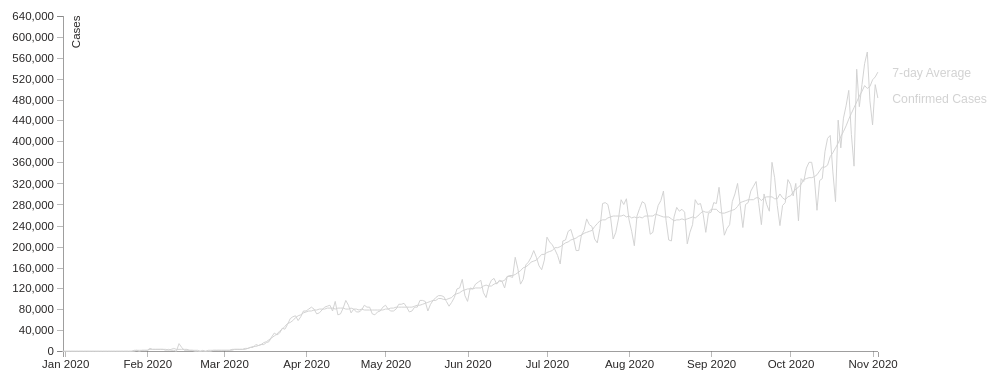
D3 v5 page, settled after 360 driven frames (6 s of simulated time); the page loaded 1 data file(s).


    //------------------------1. PREPARATION------------------------//
    //-----------------------------SVG------------------------------//
    const width = 850;
    const height = 350;
    const margin = 5;
    const padding = 5;
    const adj = 60;
    // we are appending SVG first
    const svg = d3.select("div#container").append("svg")
        .attr("preserveAspectRatio", "xMinYMin meet")
        .attr("viewBox", "-"
            + adj + " -"
            + adj + " "
            + (width + adj *3) + " "
            + (height + adj*3))
        .style("padding", padding)
        .style("margin", margin)
        .classed("svg-content", true);

    //-----------------------------DATA-----------------------------//
    const timeConv = d3.timeParse("%d-%b-%Y");
    const dataset = d3.csv("more_data.csv");
    dataset.then(function(data) {
        let slices = data.columns.slice(1).map(function (id) {
            return {
                id: id,
                values: data.map(function (d) {
                    return {
                        date: timeConv(d.date),
                        measurement: +d[id]
                    };
                })
            };
        });

//----------------------------SCALES----------------------------//
        const xScale = d3.scaleTime().range([0,width]);
        const yScale = d3.scaleLinear().rangeRound([height, 0]);
        xScale.domain(d3.extent(data, function(d){
            return timeConv(d.date)}));
        const step = 16,
            min = 0,
            max = 640000,
            stepValue = (max - min) / step,
            tickValues = d3.range(min, max + stepValue, stepValue);
        yScale.domain([0,640000]);

//-----------------------------AXES-----------------------------//
        const yaxis = d3.axisLeft()
            .ticks((slices[0].values).length)
            .scale(yScale)
            .tickValues(tickValues);

        const xaxis = d3.axisBottom()
            .ticks(d3.timeDay.every(31))
            .tickFormat(d3.timeFormat('%b %Y'))
            .scale(xScale);

//----------------------------LINES-----------------------------//
        const line = d3.line()
            .x(function(d) { return xScale(d.date); })
            .y(function(d) { return yScale(d.measurement); });

//-------------------------2. DRAWING---------------------------//
//-----------------------------AXES-----------------------------//
        svg.append("g")
            .attr("class", "axis")
            .attr("transform", "translate(0," + height + ")")
            .call(xaxis);

        svg.append("g")
            .attr("class", "axis")
            .call(yaxis)
            .append("text")
            .attr("transform", "rotate(-90)")
            .attr("dy", "1em")
            .attr("y", 6)
            .style("text-anchor", "end")
            .text("Cases");


        //----------------------------LINES-----------------------------//
        const lines = svg.selectAll("lines")
            .data(slices)
            .enter()
            .append("g");

        lines.append("path")
            .attr("class", "line")
            .attr("d", function(d) { return line(d.values); });

        lines.append("text")
            .attr("class","serie_label")
            .datum(function(d) {
                return {
                    id: d.id,
                    value: d.values[d.values.length - 1]}; })
            .attr("transform", function(d) {
                return "translate(" + (xScale(d.value.date) + 10)
                    + "," + (yScale(d.value.measurement) + 5 )+ ")"; })
            .attr("x", 5)
            .text(function(d) { return d.id; });

        const ghost_lines = lines.append("path")
            .attr("class", "ghost-line")
            .attr("d", function(d) { return line(d.values); });

//---------------------------EVENTS-----------------------------//
        svg.selectAll(".ghost-line")
            .on('mouseover', function() {
                const selection = d3.select(this).raise();

                selection
                    .transition()
                    .delay("100").duration("10")
                    .style("stroke","darkorange")
                    .style("opacity","1")
                    .style("stroke-width","3");

                // add the legend action
                const legend = d3.select(this.parentNode)
                    .select(".serie_label");

                legend
                    .transition()
                    .delay("100")
                    .duration("20")
                    .style("fill","#2b2929");
            })

            .on('mouseout', function() {
                const selection = d3.select(this)

                selection
                    .transition()
                    .delay("100")
                    .duration("20")
                    .style("stroke","#d2d2d2")
                    .style("opacity","0")
                    .style("stroke-width","10");

                // add the legend action
                const legend = d3.select(this.parentNode)
                    .select(".serie_label");

                legend
                    .transition()
                    .delay("100")
                    .duration("10")
                    .style("fill","#d2d2d2");
            });


    });


### data: more_data.csv
date, Confirmed Cases, 7-day Average
31-Dec-2019, 0, 0
01-Jan-2020, 0, 0
02-Jan-2020, 0, 0
03-Jan-2020, 17, 4
04-Jan-2020, 0, 4
05-Jan-2020, 15, 4
06-Jan-2020, 0, 4
07-Jan-2020, 0, 2
08-Jan-2020, 0, 2
09-Jan-2020, 0, 0
10-Jan-2020, 0, 0
11-Jan-2020, 0, 0
12-Jan-2020, 0, 0
13-Jan-2020, 1, 0
14-Jan-2020, 0, 1
15-Jan-2020, 1, 3
16-Jan-2020, 0, 22
17-Jan-2020, 5, 25
18-Jan-2020, 17, 47
19-Jan-2020, 136, 70
20-Jan-2020, 20, 84
21-Jan-2020, 153, 125
22-Jan-2020, 163, 193
23-Jan-2020, 98, 271
24-Jan-2020, 288, 384
25-Jan-2020, 493, 740
26-Jan-2020, 684, 801
27-Jan-2020, 809, 1083
28-Jan-2020, 2651, 1283
29-Jan-2020, 588, 1514
30-Jan-2020, 2068, 2095
31-Jan-2020, 1693, 2422
01-Feb-2020, 2111, 2616
02-Feb-2020, 4749, 3067
03-Feb-2020, 3094, 3226
04-Feb-2020, 4011, 3494
05-Feb-2020, 3743, 3583
06-Feb-2020, 3182, 3337
07-Feb-2020, 3574, 3268
08-Feb-2020, 2729, 2987
09-Feb-2020, 3030, 2512
10-Feb-2020, 2612, 4221
11-Feb-2020, 2040, 4642
12-Feb-2020, 419, 4558
13-Feb-2020, 15147, 4439
14-Feb-2020, 6517, 4356
15-Feb-2020, 2145, 4333
16-Feb-2020, 2194, 4345
17-Feb-2020, 2034, 2261
18-Feb-2020, 1878, 1419
19-Feb-2020, 503, 1364
20-Feb-2020, 558, 1105
21-Feb-2020, 626, 901
22-Feb-2020, 1756, 753
23-Feb-2020, 386, 822
24-Feb-2020, 603, 936
25-Feb-2020, 845, 1042
26-Feb-2020, 982, 1061
27-Feb-2020, 1359, 1343
28-Feb-2020, 1366, 1534
... 249 more rows